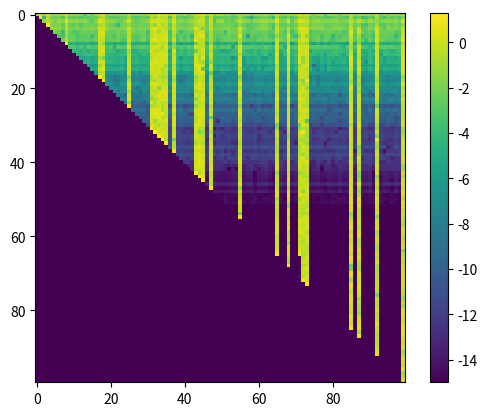

Here is the Python script that generated this plot: (Note: this script raises an exception after producing the figure.)
import numpy as np
import scipy.linalg as la
import matplotlib.pyplot as pt
from random import randrange

n = 100
A0 = np.random.randn(n, n)
U0, sigma0, VT0 = la.svd(A0)
print(la.norm((U0*sigma0)@VT0 - A0))

sigma = np.exp(-np.arange(n))

A = (U0 * sigma).dot(VT0)

# Experiment: turn this on and off
if 1:
    for _i in range(n//3):
        i, j = randrange(0, n), randrange(0, n)
        A[i,j] = 15

Q, R = la.qr(A)

la.norm(A - Q@R, 2)

la.norm(Q@Q.T - np.eye(n))

pt.imshow(np.log10(1e-15+np.abs(R)))
pt.colorbar()



la.norm(A[:, perm] - Q@R, 2)

la.norm(Q@Q.T - np.eye(n))

pt.imshow(np.log10(1e-15+np.abs(R)))
pt.colorbar()

pt.semilogy(np.abs(np.diag(R)))
